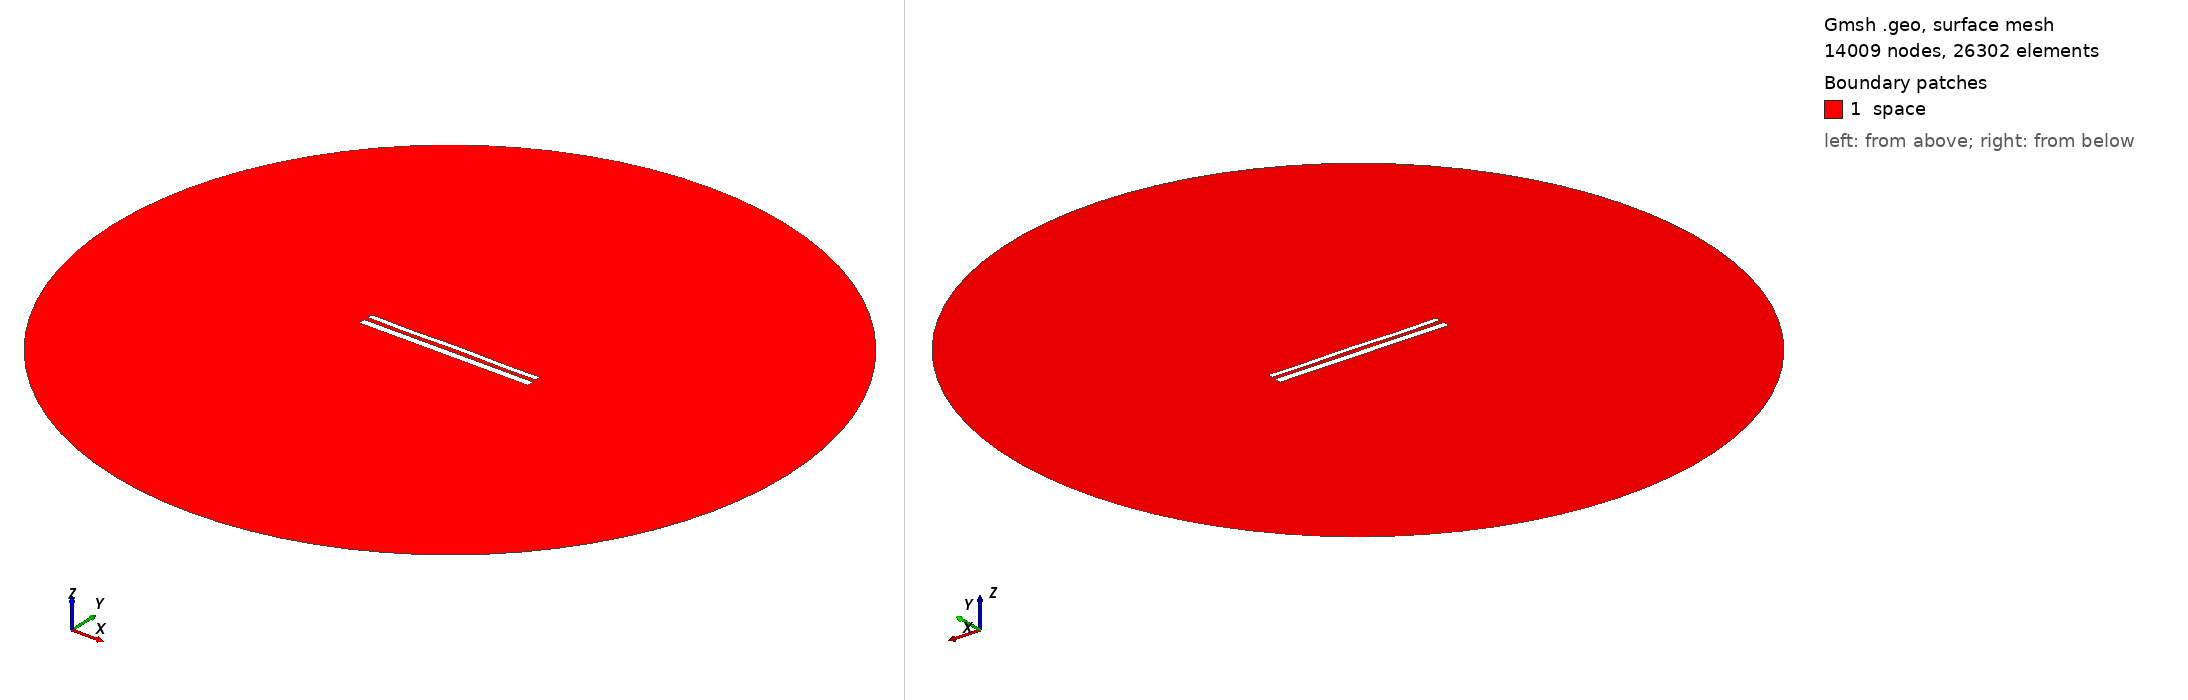

Gmsh geometry script, surface-meshed: 14009 nodes, 26302 surface elements. Boundary patches (legend numbers): 1 space. Left view from above one corner, right view from below the opposite corner. Legend entries are the model's physical surfaces. The drawing asked Gmsh for element sizes between 1% and 20% of the model's largest extent; the script's own settings can give other sizes.

=== 11931.geo (drawn) ===
//---------------------------------------
// Geometry kernel
//---------------------------------------

SetFactory("OpenCASCADE");



//---------------------------------------
// Parameters of the geometry
//---------------------------------------

// Overetch of the upper plate
overetch = 0.375;

// Distance between the plates
distance = 2.5;

// Discretization over the x axis (for the deformation)
nx = 50; 

// Length of the plate
L = 100 - overetch; 

// Number of modes
n = 4; 

// 1st mode coefficient
coeff(1) = -0.15;
beta(1) = 0.596864 * 3.1415926535 / L;

// 2nd mode coefficient
coeff(2) = 0.0;
beta(2) = 1.49418 * 3.1415926535 / L;

// 3rd mode coefficient
coeff(3) = -0.075;
beta(3) = 2.50025 * 3.1415926535 / L;

// 4th mode coefficient
coeff(4) = -0.15;
beta(4) = 3.49999 * 3.1415926535 / L;



//---------------------------------------
// Upper plate (deformed rectangle)
//---------------------------------------

// Coordiantes of the upper plate
xmin = -50;
xmax = 50 - overetch;

// Height of the upper plate
yheight = 4 - 2 * overetch;

// Indexes of the points
UpperID[] = {};
LowerID[] = {};
LeftID[] = {};
RightID[] = {};

// Point index
p = 1;

// Horizontal edges
For i In {1:nx}
    x = xmin + (i-1)*(xmax - xmin)/(nx-1);

    y_bottom = distance / 2 + overetch;
    For j In {1:n}
        C = (Cosh(beta(j)*L) + Cos(beta(j)*L)) / (Sinh(beta(j)*L) + Sin(beta(j)*L));
        y_bottom  = y_bottom + coeff(j) * (Cosh(beta(j)*(x+50)) - Cos(beta(j)*(x+50)) - C * (Sinh(beta(j)*(x+50)) - Sin(beta(j)*(x+50))));
    EndFor

    y_top = y_bottom + yheight;

    Point(p) = {x, y_top, 0, 1.0};
    UpperID[i] = p;
    p = p + 1;

    Point(p) = {x, y_bottom, 0, 1.0};
    LowerID[i] = p;
    p = p + 1;
EndFor

// Create point lists
UpperPts[] = {}; LowerPts[] = {};
For i In {1:nx}
  UpperPts[] += {UpperID[i]};
  LowerPts[] += {LowerID[i]};
EndFor

// Build splines
Spline(1) = {UpperPts[]};
Spline(2) = {LowerPts[]};
Line(3) = {LowerPts[nx-1], UpperPts[nx-1]};
Line(4) = {LowerPts[0], UpperPts[0]};

// Build the plane surface
Curve Loop(1) = {2, 3, -1, -4};
Plane Surface(1) = {1};



//---------------------------------------
// Lower plate (rectangle)
//---------------------------------------

// Vertices
Point(1001) = {-50, -1, 0, 1.0};
Point(1002) = { 50, -1, 0, 1.0};
Point(1003) = { 50,  -5, 0, 1.0};
Point(1004) = {-50,  -5, 0, 1.0};

// Edges
Line(5) = {1001, 1002};
Line(6) = {1002, 1003};
Line(7) = {1003, 1004};
Line(8) = {1004, 1001};

// Plane surface
Line Loop(2) = {5, 6, 7, 8};
Plane Surface(2) = {2}; 



//---------------------------------------
// Outer (fictious) boundary
//---------------------------------------

// Points
Point(1005) = {0, 0, 0};       // Center
Point(1006) = {200, 0, 0};     // Start point
Point(1007) = {0, 200, 0};     // 90 degrees
Point(1008) = {-200, 0, 0};    // 180 degrees
Point(1009) = {0, -200, 0};    // 270 degrees

// Circle arcs (each needs start, center, end)
Circle(9) = {1006, 1005, 1007};
Circle(10) = {1007, 1005, 1008};
Circle(11) = {1008, 1005, 1009};
Circle(12) = {1009, 1005, 1006};

// Plane surface for the entire domain
Curve Loop(3) = {9, 10, 11, 12};
Surface(3) = {3};

// Subtract the plates from the whole domain to obtain the actual domain where we want to solve the equations
BooleanDifference{ Surface{3}; Delete; }{ Surface{1}; Surface{2}; Delete; }




//---------------------------------------
// Transfinite Lines/Curves
//---------------------------------------

// Set the number of points on the boundaries
r = 7;

// Plates
Transfinite Curve {1, 2} = 50*r Using Progression 1;
Transfinite Curve {3, 4} = 2*r Using Progression 1;
Transfinite Line {5, 7} = 50*r Using Progression 1;
Transfinite Line {6, 8} = 2*r Using Progression 1;

// Outer boundary
Transfinite Line {9, 10, 11, 12} = 20 Using Progression 1;



//---------------------------------------
// Physical groups
//---------------------------------------                

// Physical curves (boundaries)
Physical Line("force_segment", 10) = {2};
Physical Line("upper_plate", 11) = {1, 3, 4};
Physical Line("lower_plate", 12) = {5, 6, 7, 8};
Physical Line("boundary", 20) = {9, 10, 11, 12};

// Physical Surfaces
Physical Surface("space", 30) = {3};



//---------------------------------------
// 6. Generate the Mesh
//---------------------------------------

// 2D mesh generation
Mesh 2;
